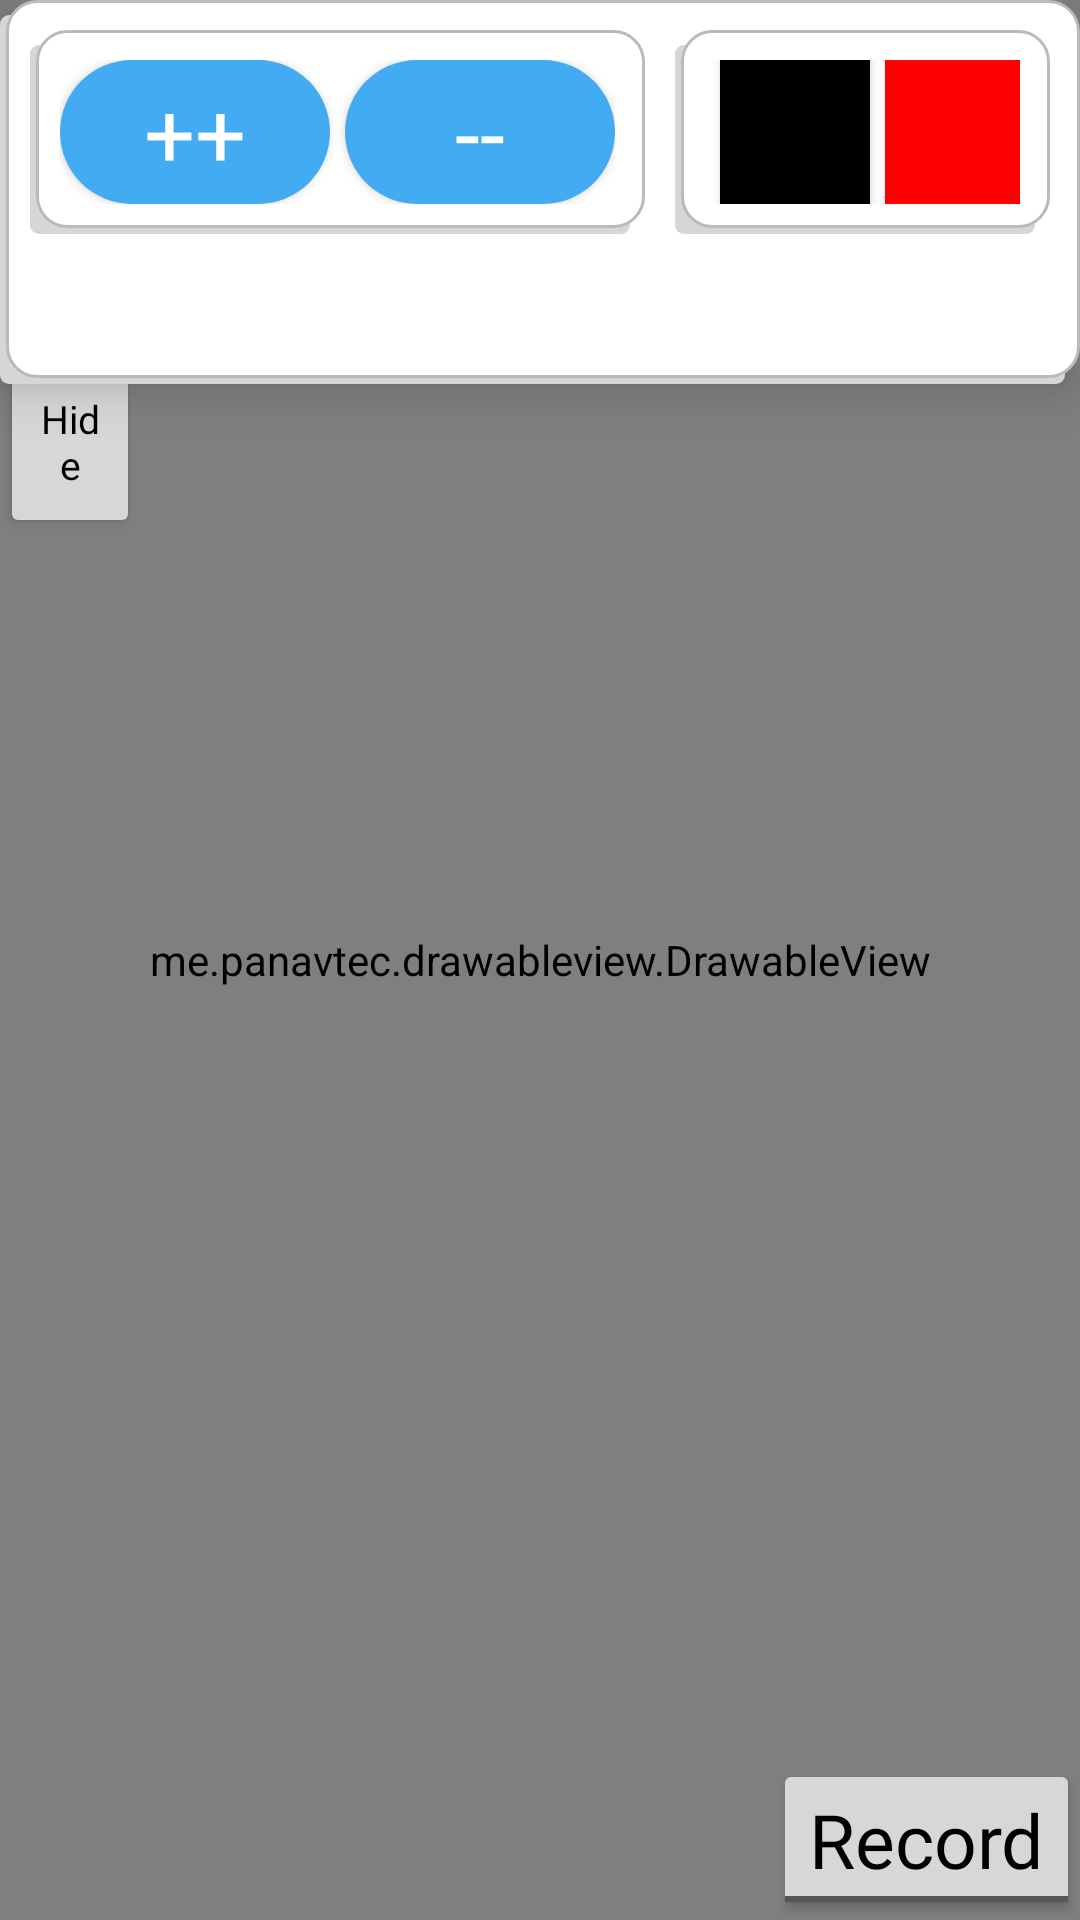

This screen was rendered from an Android layout file. Write that file and the resources it references.
<!-- AndroidManifest.xml: application theme AppTheme -->
<!-- res/layout/activity_create_video.xml -->
<?xml version="1.0" encoding="utf-8"?>
<androidx.constraintlayout.widget.ConstraintLayout xmlns:android="http://schemas.android.com/apk/res/android"
    xmlns:app="http://schemas.android.com/apk/res-auto"
    xmlns:tools="http://schemas.android.com/tools"
    android:layout_width="match_parent"
    android:layout_height="match_parent"
    android:orientation="horizontal"
    android:id="@+id/root_layout"
    tools:context=".CreateVideo">

    <LinearLayout
        android:id="@+id/pallate_lin_layout"
        android:layout_width="0dp"
        android:layout_height="0dp"
        android:background="@drawable/shadow_back"
        android:elevation="10dp"
        android:orientation="horizontal"
        android:padding="10dp"
        app:layout_constraintBottom_toTopOf="@+id/guideline50"
        app:layout_constraintEnd_toStartOf="@+id/guideline52"
        app:layout_constraintStart_toStartOf="@+id/guideline51"
        app:layout_constraintTop_toTopOf="@+id/guideline48">

        <LinearLayout
            android:layout_width="wrap_content"
            android:layout_height="wrap_content"
            android:background="@drawable/shadow_back">

            <Button
                android:id="@+id/make_bold"
                android:layout_width="90dp"
                android:layout_height="wrap_content"
                android:background="@drawable/button"
                android:drawableStart="@drawable/ic_create_white_24dp"
                android:fontFamily="@font/bold"
                android:text="++"
                android:textAllCaps="false"
                android:textColor="@color/white"
                android:textSize="30dp" />

            <Button
                android:id="@+id/make_light"
                android:layout_width="90dp"
                android:layout_height="wrap_content"
                android:layout_marginStart="5dp"
                android:background="@drawable/button"
                android:drawableStart="@drawable/ic_create_white_24dp"
                android:fontFamily="@font/bold"
                android:text="--"
                android:textAllCaps="false"
                android:textColor="@color/white"
                android:textSize="30dp" />

        </LinearLayout>


        <LinearLayout
            android:layout_width="wrap_content"
            android:layout_height="wrap_content"
            android:layout_marginStart="10dp"
            android:background="@drawable/shadow_back">

            <Button
                android:id="@+id/clr_black"
                android:layout_width="50dp"
                android:layout_height="wrap_content"
                android:layout_marginStart="5dp"
                android:background="@color/black" />

            <Button
                android:id="@+id/clr_red"
                android:layout_width="45dp"
                android:layout_height="wrap_content"
                android:layout_marginStart="5dp"
                android:background="@color/red_original" />

            <Button
                android:id="@+id/clr_blue"
                android:layout_width="50dp"
                android:layout_height="wrap_content"
                android:layout_marginStart="5dp"
                android:background="@color/blue_original" />

            <Button
                android:id="@+id/clr_yellow"
                android:layout_width="50dp"
                android:layout_height="wrap_content"
                android:layout_marginStart="5dp"
                android:background="@color/yellow" />

            <Button
                android:id="@+id/clr_green"
                android:layout_width="50dp"
                android:layout_height="wrap_content"
                android:layout_marginStart="5dp"
                android:background="@color/green" />

        </LinearLayout>

        <LinearLayout
            android:layout_width="wrap_content"
            android:layout_height="wrap_content"
            android:layout_marginStart="10dp"
            android:background="@drawable/shadow_back">

            <Button
                android:id="@+id/undo_btn"
                android:layout_width="50dp"
                android:layout_height="wrap_content"
                android:background="@drawable/undo_btn" />

        </LinearLayout>

        <LinearLayout
            android:layout_width="wrap_content"
            android:layout_height="wrap_content"
            android:layout_marginStart="10dp"
            android:background="@drawable/shadow_back">

            <Button
                android:id="@+id/dlt_btn"
                android:layout_width="50dp"
                android:layout_height="wrap_content"
                android:background="@drawable/delete_btn" />

        </LinearLayout>

        <LinearLayout
            android:layout_width="wrap_content"
            android:layout_height="wrap_content"
            android:layout_marginStart="10dp"
            android:background="@drawable/shadow_back">

            <Button
                android:id="@+id/close_btn"
                android:layout_width="50dp"
                android:layout_height="wrap_content"
                android:background="@drawable/close_btn" />

        </LinearLayout>


    </LinearLayout>

    <LinearLayout
        android:id="@+id/linearLayout"
        android:layout_width="0dp"
        android:layout_height="0dp"
        android:orientation="horizontal"
        app:layout_constraintBottom_toTopOf="@+id/guideline49"
        app:layout_constraintEnd_toStartOf="@+id/guideline52"
        app:layout_constraintStart_toStartOf="@+id/guideline51"
        app:layout_constraintTop_toTopOf="@+id/guideline48">

        <me.panavtec.drawableview.DrawableView
            android:id="@+id/Sketch_view"
            android:layout_width="match_parent"
            android:layout_height="match_parent" />
    </LinearLayout>

    <androidx.constraintlayout.widget.Guideline
        android:id="@+id/guideline48"
        android:layout_width="wrap_content"
        android:layout_height="wrap_content"
        android:orientation="horizontal"
        app:layout_constraintGuide_begin="20dp"
        app:layout_constraintGuide_percent="0.0" />

    <androidx.constraintlayout.widget.Guideline
        android:id="@+id/guideline49"
        android:layout_width="wrap_content"
        android:layout_height="wrap_content"
        android:orientation="horizontal"
        app:layout_constraintGuide_begin="3128dp"
        app:layout_constraintGuide_percent="1.0" />

    <androidx.constraintlayout.widget.Guideline
        android:id="@+id/guideline50"
        android:layout_width="wrap_content"
        android:layout_height="wrap_content"
        android:orientation="horizontal"
        app:layout_constraintGuide_begin="20dp"
        app:layout_constraintGuide_percent="0.2" />

    <androidx.constraintlayout.widget.Guideline
        android:id="@+id/guideline51"
        android:layout_width="wrap_content"
        android:layout_height="wrap_content"
        android:orientation="vertical"
        app:layout_constraintGuide_begin="20dp"
        app:layout_constraintGuide_percent="0.0" />

    <androidx.constraintlayout.widget.Guideline
        android:id="@+id/guideline52"
        android:layout_width="wrap_content"
        android:layout_height="wrap_content"
        android:orientation="vertical"
        app:layout_constraintGuide_begin="20dp"
        app:layout_constraintGuide_percent="1.0" />

    <androidx.constraintlayout.widget.Guideline
        android:id="@+id/guideline53"
        android:layout_width="wrap_content"
        android:layout_height="wrap_content"
        android:orientation="vertical"
        app:layout_constraintGuide_begin="20dp"
        app:layout_constraintGuide_percent="0.13" />

    <androidx.constraintlayout.widget.Guideline
        android:id="@+id/guideline54"
        android:layout_width="wrap_content"
        android:layout_height="wrap_content"
        android:orientation="horizontal"
        app:layout_constraintGuide_begin="20dp"
        app:layout_constraintGuide_percent="0.1" />

    <androidx.constraintlayout.widget.Guideline
        android:id="@+id/guideline55"
        android:layout_width="wrap_content"
        android:layout_height="wrap_content"
        android:orientation="horizontal"
        app:layout_constraintGuide_begin="20dp"
        app:layout_constraintGuide_percent="0.28" />

    <androidx.constraintlayout.widget.Guideline
        android:id="@+id/guideline56"
        android:layout_width="wrap_content"
        android:layout_height="wrap_content"
        android:orientation="horizontal"
        app:layout_constraintGuide_begin="20dp"
        app:layout_constraintGuide_percent="0.18" />

    <androidx.constraintlayout.widget.Guideline
        android:id="@+id/guideline57"
        android:layout_width="wrap_content"
        android:layout_height="wrap_content"
        android:orientation="horizontal"
        app:layout_constraintGuide_begin="20dp"
        app:layout_constraintGuide_percent="0.80" />

    <androidx.constraintlayout.widget.Guideline
        android:id="@+id/guideline58"
        android:layout_width="wrap_content"
        android:layout_height="wrap_content"
        android:orientation="vertical"
        app:layout_constraintGuide_begin="20dp"
        app:layout_constraintGuide_percent="0.965" />

    <Button
        android:id="@+id/show_btn"
        android:layout_width="0dp"
        android:layout_height="0dp"
        android:drawableStart="@drawable/ic_arrow_drop_down_black_24dp"
        android:fontFamily="@font/bold"
        android:gravity="center_vertical"
        android:text="Show"
        android:textAlignment="center"
        android:textAllCaps="false"
        android:textColor="@color/black"
        android:textSize="13dp"
        android:visibility="gone"
        app:layout_constraintBottom_toTopOf="@+id/guideline54"
        app:layout_constraintEnd_toStartOf="@+id/guideline53"
        app:layout_constraintStart_toStartOf="@+id/guideline51"
        app:layout_constraintTop_toTopOf="@+id/guideline48" />

    <Button
        android:id="@+id/hide_btn"
        android:layout_width="0dp"
        android:layout_height="0dp"
        android:drawableStart="@drawable/ic_arrow_drop_up_black_24dp"
        android:elevation="40dp"
        android:fontFamily="@font/bold"
        android:gravity="center_vertical"
        android:text="Hide"
        android:textAlignment="center"
        android:textAllCaps="false"
        android:textColor="@color/black"
        android:textSize="13dp"
        app:layout_constraintBottom_toTopOf="@+id/guideline55"
        app:layout_constraintEnd_toStartOf="@+id/guideline53"
        app:layout_constraintStart_toStartOf="@+id/guideline51"
        app:layout_constraintTop_toTopOf="@+id/guideline56" />

    <ToggleButton
        android:id="@+id/toggleButton"
        android:layout_width="wrap_content"
        android:layout_height="wrap_content"
        android:textOff="Record"
        android:textOn="Stop"
        android:textSize="25dp"
        android:textColor="@color/black"
        android:fontFamily="@font/bold"
        android:textAllCaps="false"
        android:textAlignment="center"
        app:layout_constraintBottom_toTopOf="@+id/guideline49"
        app:layout_constraintEnd_toStartOf="@+id/guideline52"/>

    <Button
        android:id="@+id/round_green_btn"
        android:layout_width="0dp"
        android:visibility="gone"
        android:layout_height="0dp"
        android:background="@drawable/round_green_btn"
        app:layout_constraintBottom_toTopOf="@+id/toggleButton"
        app:layout_constraintEnd_toStartOf="@+id/guideline52"
        app:layout_constraintStart_toStartOf="@+id/guideline58"
        app:layout_constraintTop_toTopOf="@+id/guideline57" />


</androidx.constraintlayout.widget.ConstraintLayout>
<!-- resources referenced by this layout -->
<resources>
  <color name="black">#000000</color>
  <color name="blue_original">#ff0099cc</color>
  <color name="green">#ff669900</color>
  <color name="red_original">#FF0000</color>
  <color name="white">#FFFFFF</color>
  <color name="yellow">#ffff8800</color>
  <!-- drawable button (drawable) -->
  <?xml version="1.0" encoding="utf-8"?>
  <shape xmlns:android="http://schemas.android.com/apk/res/android"
      android:shape="rectangle">
  
      <corners android:radius="40sp" />
      <solid android:color="@color/blue" />
  </shape>
  <!-- drawable close_btn: png bitmap (drawable-hdpi, 59755 bytes) -->
  <!-- drawable delete_btn: png bitmap (drawable-hdpi, 19234 bytes) -->
  <!-- drawable round_green_btn (drawable) -->
  <?xml version="1.0" encoding="utf-8"?>
  <shape xmlns:android="http://schemas.android.com/apk/res/android"
      android:shape="oval">
      <size android:width="30dp" android:height="30dp"/>
      <solid android:color="@color/green"/>
  </shape>
  <!-- drawable shadow_back (drawable) -->
  <selector xmlns:android="http://schemas.android.com/apk/res/android">
      <item>
          <layer-list>
              <item android:right="5dp" android:top="5dp">
                  <shape>
                      <corners android:radius="3dp" />
                      <solid android:color="#D6D6D6" />
                  </shape>
              </item>
              <item android:bottom="2dp" android:left="2dp">
                  <shape>
                      <gradient android:angle="270" android:endColor="#FFFFFF" android:startColor="#FFFFFF" />
                      >
                      <stroke android:width="1dp" android:color="#BABABA" />
                      <corners android:radius="10dp" />
                      <padding android:bottom="10dp" android:left="10dp" android:right="10dp" android:top="10dp" />
                  </shape>
              </item>
          </layer-list>
      </item>
  
  </selector>
  <!-- drawable undo_btn: png bitmap (drawable-hdpi, 68116 bytes) -->
  <style name="AppTheme" parent="Theme.AppCompat.Light.NoActionBar">
          <item name="colorPrimary">@color/colorPrimary</item>
          <item name="colorPrimaryDark">@color/colorPrimaryDark</item>
          <item name="colorAccent">@color/colorAccent</item>
      </style>
  <color name="blue">#42ABF1</color>
  <color name="colorPrimary">#42ABF1</color>
  <color name="colorPrimaryDark">#42ABF1</color>
  <color name="colorAccent">#42ABF1</color>
</resources>
